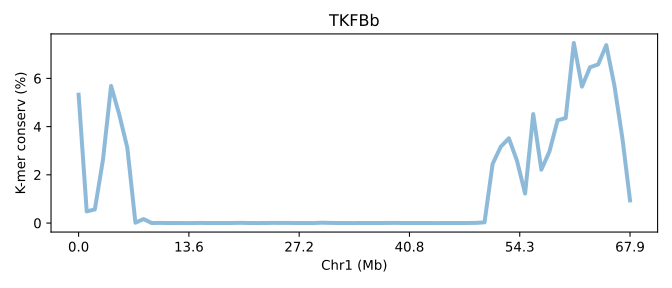

The data file committed next to this chart (first rows):
SeqID	Chr1 (Mb)	K-mer conserv (%)	Group	Group_chrom
TKFBb.chr1	0.0	5.324	0	0
TKFBb.chr1	0.01472	0.4834	0	0
TKFBb.chr1	0.02944	0.5652	0	0
TKFBb.chr1	0.04417	2.62	0	0
TKFBb.chr1	0.05889	5.688	0	0
TKFBb.chr1	0.07361	4.512	0	0
TKFBb.chr1	0.08833	3.123	0	0
TKFBb.chr1	0.1031	0.01337	0	0
TKFBb.chr1	0.1178	0.165	0	0
TKFBb.chr1	0.1325	0.00063	0	0
TKFBb.chr1	0.1472	0.00676	0	0
TKFBb.chr1	0.1619	0.001327	0	0
TKFBb.chr1	0.1767	0.002383	0	0
TKFBb.chr1	0.1914	0.0003	0	0
TKFBb.chr1	0.2061	0.0003933	0	0
TKFBb.chr1	0.2208	0.004607	0	0
TKFBb.chr1	0.2356	0.002093	0	0
TKFBb.chr1	0.2503	0.00279	0	0
TKFBb.chr1	0.265	0.001057	0	0
TKFBb.chr1	0.2797	0.003567	0	0
TKFBb.chr1	0.2944	0.009373	0	0
TKFBb.chr1	0.3092	0.00157	0	0
TKFBb.chr1	0.3239	0.00044	0	0
TKFBb.chr1	0.3386	0.001813	0	0
TKFBb.chr1	0.3533	0.00735	0	0
TKFBb.chr1	0.3681	0.003737	0	0
TKFBb.chr1	0.3828	0.00593	0	0
TKFBb.chr1	0.3975	0.001067	0	0
TKFBb.chr1	0.4122	0.001397	0	0
TKFBb.chr1	0.4269	0.0001	0	0
TKFBb.chr1	0.4417	0.01482	0	0
TKFBb.chr1	0.4564	0.00507	0	0
TKFBb.chr1	0.4711	0.001683	0	0
TKFBb.chr1	0.4858	0.0007333	0	0
TKFBb.chr1	0.5006	0.0005533	0	0
TKFBb.chr1	0.5153	0.00307	0	0
TKFBb.chr1	0.53	0.00139	0	0
TKFBb.chr1	0.5447	0.002013	0	0
TKFBb.chr1	0.5594	0.003607	0	0
TKFBb.chr1	0.5742	0.007177	0	0
TKFBb.chr1	0.5889	0.00093	0	0
TKFBb.chr1	0.6036	0.00118	0	0
TKFBb.chr1	0.6183	0.002293	0	0
TKFBb.chr1	0.6331	0.001247	0	0
TKFBb.chr1	0.6478	0.0001467	0	0
TKFBb.chr1	0.6625	0.001433	0	0
TKFBb.chr1	0.6772	0.001767	0	0
TKFBb.chr1	0.6919	0.001967	0	0
TKFBb.chr1	0.7067	0.00256	0	0
TKFBb.chr1	0.7214	0.007007	0	0
TKFBb.chr1	0.7361	0.02973	0	0
TKFBb.chr1	0.7508	2.453	0	0
TKFBb.chr1	0.7656	3.165	0	0
TKFBb.chr1	0.7803	3.515	0	0
TKFBb.chr1	0.795	2.584	0	0
TKFBb.chr1	0.8097	1.223	0	0
TKFBb.chr1	0.8244	4.519	0	0
TKFBb.chr1	0.8392	2.212	0	0
TKFBb.chr1	0.8539	2.968	0	0
TKFBb.chr1	0.8686	4.259	0	0
... 9 more rows
